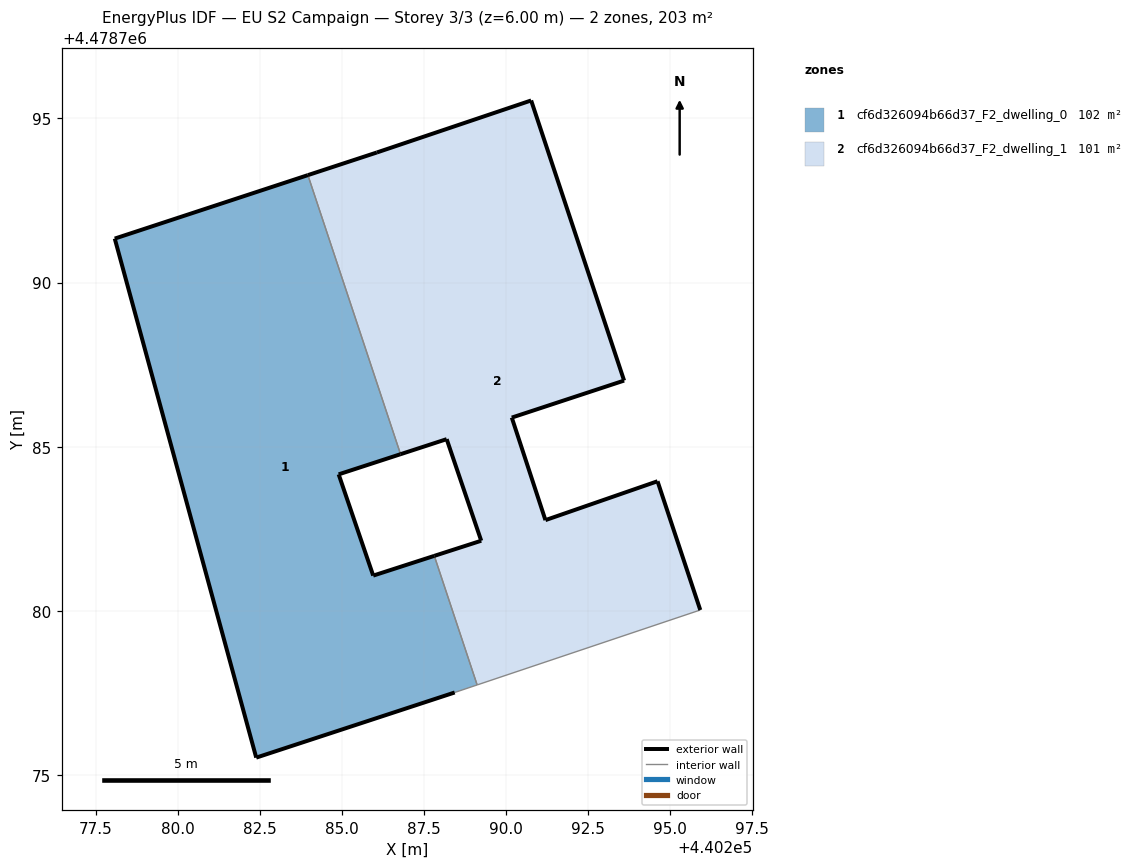
=== STOREY PLAN SPEC (per zone: floor XY polygon, exterior-wall plan segments, windows/doors) ===
zone 1: cf6d326094b66d37_F2_dwelling_0  (102.2 m²)
  floor: (440288.43, 4478777.52) (440289.12, 4478777.75) (440287.81, 4478781.68) (440285.95, 4478781.08) (440284.90, 4478784.16) (440286.79, 4478784.77) (440283.96, 4478793.27) (440278.08, 4478791.34) (440282.39, 4478775.53)
  exterior wall: (440286.79, 4478784.77) – (440284.90, 4478784.16)  [2.0 m]
  exterior wall: (440284.90, 4478784.16) – (440285.95, 4478781.08)  [3.3 m]
  exterior wall: (440285.95, 4478781.08) – (440287.81, 4478781.68)  [2.0 m]
  exterior wall: (440288.43, 4478777.52) – (440282.39, 4478775.53)  [6.4 m]
  exterior wall: (440282.39, 4478775.53) – (440278.08, 4478791.34)  [16.4 m]
  exterior wall: (440278.08, 4478791.34) – (440283.96, 4478793.27)  [6.2 m]
  interior walls: 3
zone 2: cf6d326094b66d37_F2_dwelling_1  (100.6 m²)
  floor: (440295.91, 4478780.03) (440294.61, 4478783.95) (440294.61, 4478783.95)
  floor: (440295.91, 4478780.03) (440294.61, 4478783.95) (440294.14, 4478783.79) (440294.14, 4478783.79) (440291.20, 4478782.77) (440290.17, 4478785.89) (440291.72, 4478786.40) (440290.17, 4478785.89) (440290.17, 4478785.90) (440293.59, 4478787.02) (440290.76, 4478795.55) (440286.06, 4478793.96) (440283.96, 4478793.27) (440286.79, 4478784.77) (440288.19, 4478785.23) (440289.24, 4478782.14) (440287.81, 4478781.68) (440289.12, 4478777.75)
  floor: (440293.59, 4478787.02) (440290.17, 4478785.90) (440290.17, 4478785.89) (440291.72, 4478786.40)
  exterior wall: (440294.61, 4478783.95) – (440295.91, 4478780.03)  [4.1 m]
  exterior wall: (440287.81, 4478781.68) – (440289.24, 4478782.14)  [1.5 m]
  exterior wall: (440289.24, 4478782.14) – (440288.19, 4478785.23)  [3.3 m]
  exterior wall: (440288.19, 4478785.23) – (440286.79, 4478784.77)  [1.5 m]
  exterior wall: (440283.96, 4478793.27) – (440286.07, 4478793.96)  [2.2 m]
  exterior wall: (440286.07, 4478793.96) – (440290.76, 4478795.55)  [5.0 m]
  exterior wall: (440290.76, 4478795.55) – (440293.59, 4478787.02)  [9.0 m]
  exterior wall: (440293.59, 4478787.02) – (440290.17, 4478785.89)  [3.6 m]
  exterior wall: (440290.17, 4478785.89) – (440291.20, 4478782.77)  [3.3 m]
  exterior wall: (440291.20, 4478782.77) – (440294.61, 4478783.95)  [3.6 m]
  exterior wall: (440294.61, 4478783.95) – (440294.61, 4478783.95)  [0.0 m]
  interior walls: 3

=== DERIVED (storey summary) ===
Building: EU S2 Campaign
Storey: 3 of 3  (floor level z = 6.00 m)
Storey gross floor area: 202.8 m²
Zones on this storey: 2
  - cf6d326094b66d37_F2_dwelling_0: floor 102.2 m²; exterior wall 36.1 m (108.4 m²); WWR 0.0%
  - cf6d326094b66d37_F2_dwelling_1: floor 100.6 m²; exterior wall 37.0 m (111.1 m²); WWR 0.0%
Zone adjacency (shared interzone walls):
  - cf6d326094b66d37_F2_dwelling_0 ↔ cf6d326094b66d37_F2_dwelling_1